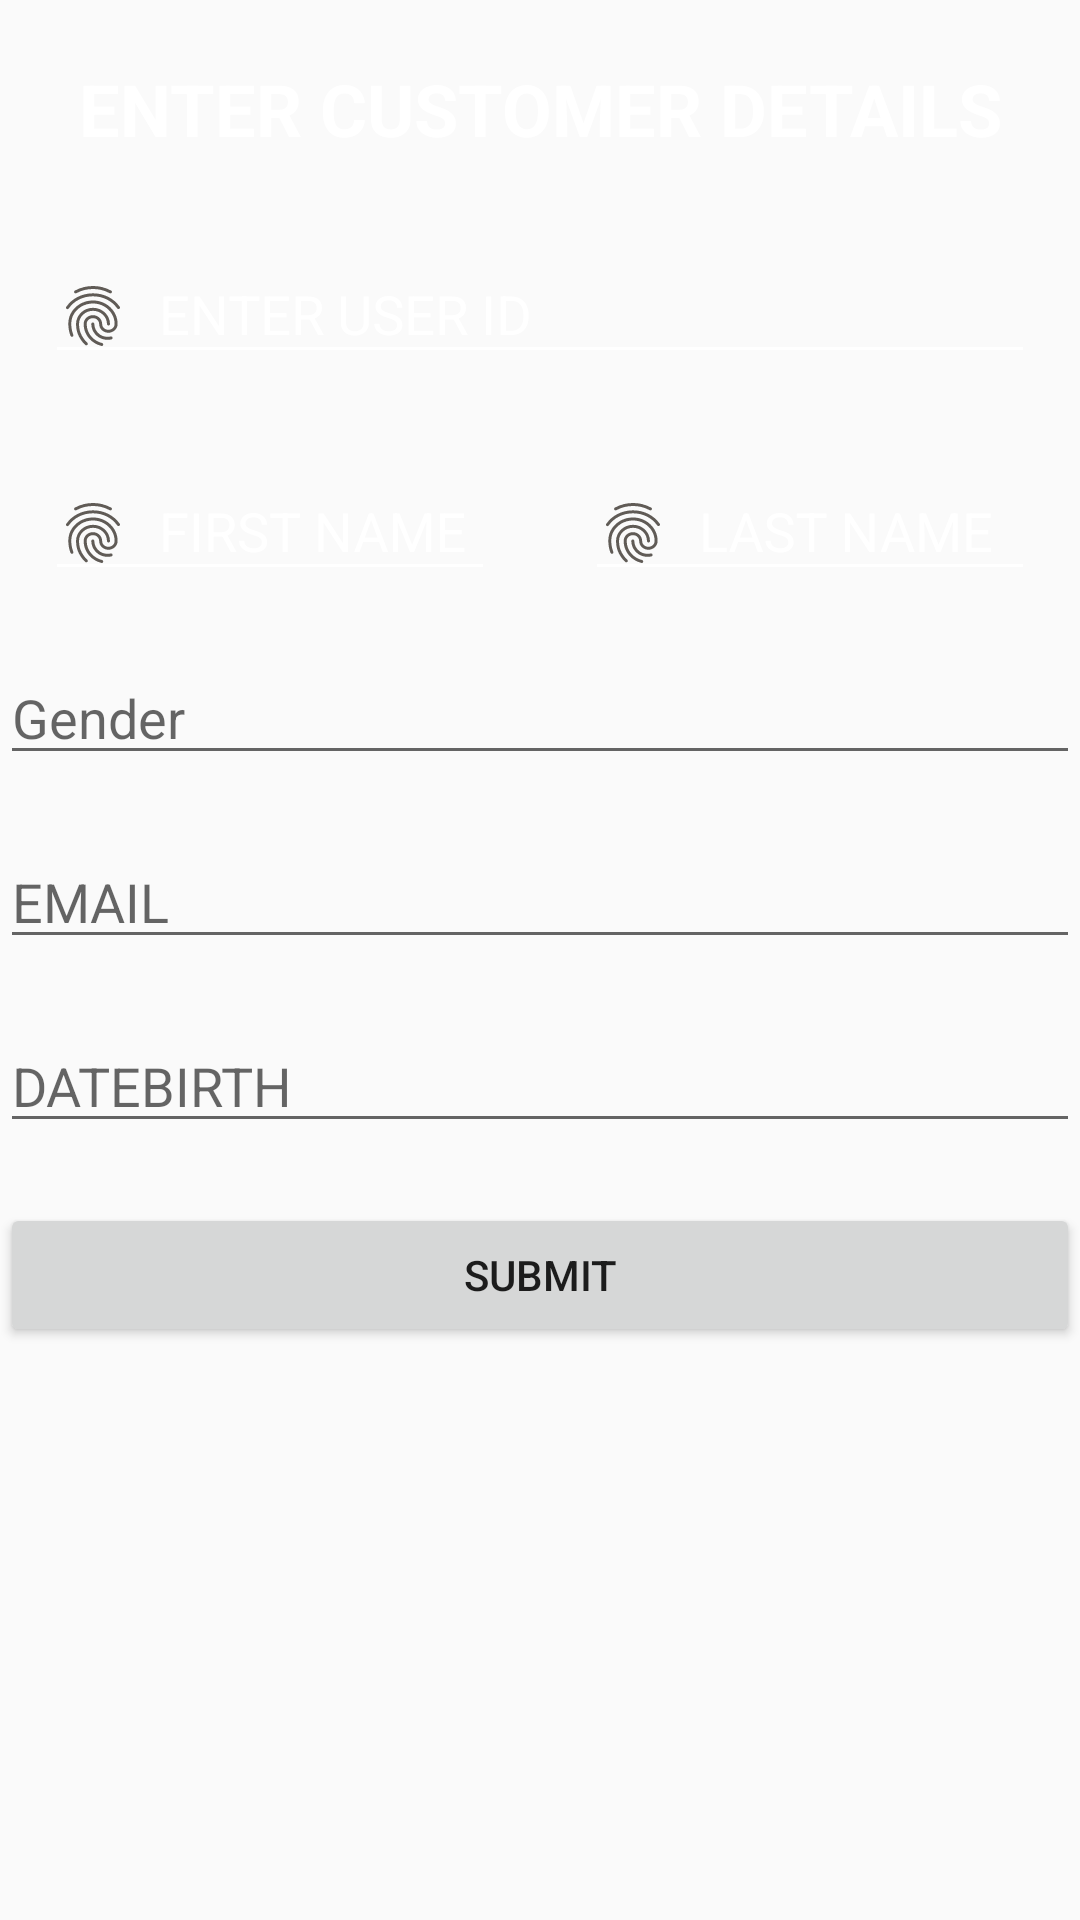

Reconstruct the res/layout file that produces this screen, plus the resources it refers to.
<!-- AndroidManifest.xml: application theme AppTheme -->
<!-- res/layout/activity_add_new_customer.xml -->
<?xml version="1.0" encoding="utf-8"?>
<LinearLayout xmlns:android="http://schemas.android.com/apk/res/android"
    xmlns:app="http://schemas.android.com/apk/res-auto"
    xmlns:tools="http://schemas.android.com/tools"
    android:layout_width="match_parent"
    android:layout_height="match_parent"
    tools:context=".Activities.AddNewCustomerActivity"
    android:orientation="vertical"
    android:background="@drawable/grad_bg">

    <TextView
    android:layout_width="match_parent"
    android:layout_height="wrap_content"
    android:text="ENTER CUSTOMER DETAILS"
    android:textSize="24dp"
    android:textStyle="bold"
    android:textColor="#fff"
        android:textAlignment="center"
    android:layout_marginTop="20dp"/>

    <com.google.android.material.textfield.TextInputLayout
        android:layout_width="match_parent"
        android:layout_height="wrap_content"
        android:textColorHint="#fff"
        android:layout_marginTop="20dp"
        android:layout_marginRight="15dp"
        android:layout_marginLeft="15dp"
       >

        <com.google.android.material.textfield.TextInputEditText
            android:layout_width="match_parent"
            android:layout_height="wrap_content"
            android:hint="ENTER USER ID"
            android:textColor="#fff"
            android:id="@+id/id"
            android:backgroundTint="#fff"
            android:drawableStart="@drawable/ic_id"
            android:drawablePadding="10dp"
            />

    </com.google.android.material.textfield.TextInputLayout>

    <LinearLayout
        android:layout_width="match_parent"
        android:layout_height="wrap_content"
        android:orientation="horizontal">

        <com.google.android.material.textfield.TextInputLayout
            android:layout_width="0dp"
            android:layout_height="wrap_content"
            android:layout_weight="1"
            android:textColorHint="#fff"
            android:layout_marginTop="20dp"
            android:layout_marginRight="15dp"
            android:layout_marginLeft="15dp"
            >

            <com.google.android.material.textfield.TextInputEditText
                android:layout_width="match_parent"
                android:layout_height="wrap_content"
                android:hint="FIRST NAME"
                android:textColor="#fff"
                android:id="@+id/fname"
                android:backgroundTint="#fff"
                android:drawableStart="@drawable/ic_id"
                android:drawablePadding="10dp"
                />

        </com.google.android.material.textfield.TextInputLayout>

        <com.google.android.material.textfield.TextInputLayout
            android:layout_width="0dp"
            android:layout_height="wrap_content"
            android:layout_weight="1"
            android:textColorHint="#fff"
            android:layout_marginTop="20dp"
            android:layout_marginRight="15dp"
            android:layout_marginLeft="15dp"

            >

            <com.google.android.material.textfield.TextInputEditText
                android:layout_width="match_parent"
                android:layout_height="wrap_content"
                android:hint="LAST NAME"
                android:textColor="#fff"
                android:id="@+id/lname"
                android:backgroundTint="#fff"
                android:drawableStart="@drawable/ic_id"
                android:drawablePadding="10dp"
                />

        </com.google.android.material.textfield.TextInputLayout>


    </LinearLayout>

    <EditText
        android:layout_width="match_parent"
        android:layout_height="wrap_content"
        android:hint="Gender"
        android:id="@+id/gender"
        android:layout_marginTop="20dp"/>
    <EditText
        android:layout_width="match_parent"
        android:layout_height="wrap_content"
        android:hint="EMAIL"
        android:id="@+id/email"
        android:layout_marginTop="20dp"/>
    <EditText
        android:layout_width="match_parent"
        android:layout_height="wrap_content"
        android:hint="DATEBIRTH"
        android:id="@+id/dob"
        android:layout_marginTop="20dp"/>
    <Button
        android:layout_width="match_parent"
        android:layout_height="wrap_content"
        android:text="submit"
        android:id="@+id/submit"
        android:layout_marginTop="20dp"/>



</LinearLayout>
<!-- resources referenced by this layout -->
<resources>
  <!-- drawable grad_bg (drawable) -->
  <?xml version="1.0" encoding="utf-8"?>
  <shape xmlns:android="http://schemas.android.com/apk/res/android"
      android:shape="rectangle">
  <gradient android:startColor="@color/gradstart"
      android:endColor="@color/gradend"
      android:angle="0"
      android:type="linear"/>
  
  </shape>
  <!-- drawable ic_id: vector/xml drawable (drawable, 2355 chars, omitted) -->
  <style name="AppTheme" parent="Theme.AppCompat.Light.NoActionBar">
          
          <item name="colorPrimary">@color/colorPrimary</item>
          <item name="colorPrimaryDark">@color/colorPrimaryDark</item>
          <item name="colorAccent">@color/colorAccent</item>
      </style>
  <color name="colorPrimary">#29332F</color>
  <color name="colorPrimaryDark">#3700B3</color>
  <color name="colorAccent">#A77A26</color>
</resources>
